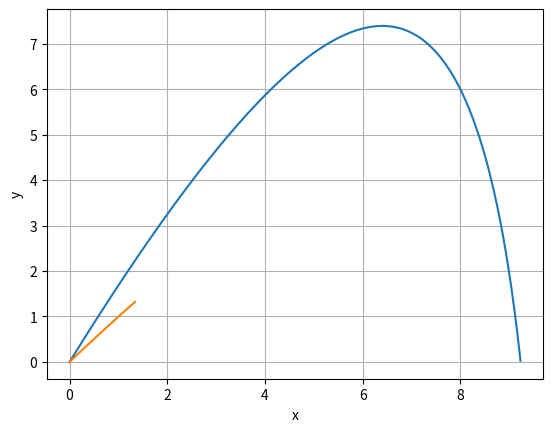

The script that saved this image:
import math
import matplotlib.pyplot as plt

g = 9.81


def euler_drag(V0, alpha, k, m, tau, t_explosion=None):
    x, y = 0, 0
    Vx = V0 * math.cos(alpha)
    Vy = V0 * math.sin(alpha)
    t = 0

    x_vals = []
    y_vals = []

    while y >= 0:
        if not t_explosion is None:
            if t >= t_explosion:
                break
        x_vals.append(x)
        y_vals.append(y)

        ax = -(k/m) * Vx
        ay = -(k/m) * Vy - g

        x += Vx * tau
        y += Vy * tau

        Vx += ax * tau
        Vy += ay * tau

        t += tau

        print(f"t={t}, x={x}, y={y}")
    return x_vals, y_vals


def bonus(V0, k, m, tau, t_explosion):
    best_alpha = 0
    best_distance = 0
    max_x_vals = []
    max_y_vals = []
    
    for alpha in range(0, 901):
        x_vals, y_vals = euler_drag(V0, math.radians(alpha / 10), k, m, tau, t_explosion)
        
        distance = math.sqrt(x_vals[-1]**2 * y_vals[-1]**2)
        if distance > best_distance:
            best_distance = distance
            best_alpha = alpha / 10
            max_x_vals = x_vals
            max_y_vals = y_vals
        
    return best_alpha, best_distance, max_x_vals, max_y_vals
    

task = {
    "V0": 20,
    "alpha": math.radians(60),
    "k": 1,
    "m": 1,
    "tau": 0.01
}

x_vals, y_vals = euler_drag(**task)

bonus_task = {
    "V0": 20,
    "k": 1,
    "m": 1,
    "tau": 0.01,
    "t_explosion": 0.1
}

best_angle, best_distance, max_x_vals, max_y_vals = bonus(**bonus_task)
print(f"Лучший угол - {best_angle}, лучшая дистанция от точки броска - {best_distance}")

plt.plot(x_vals, y_vals, label="task")
plt.plot(max_x_vals, max_y_vals, label="bonus")
plt.xlabel("x")
plt.ylabel("y")
plt.grid()
plt.show()
